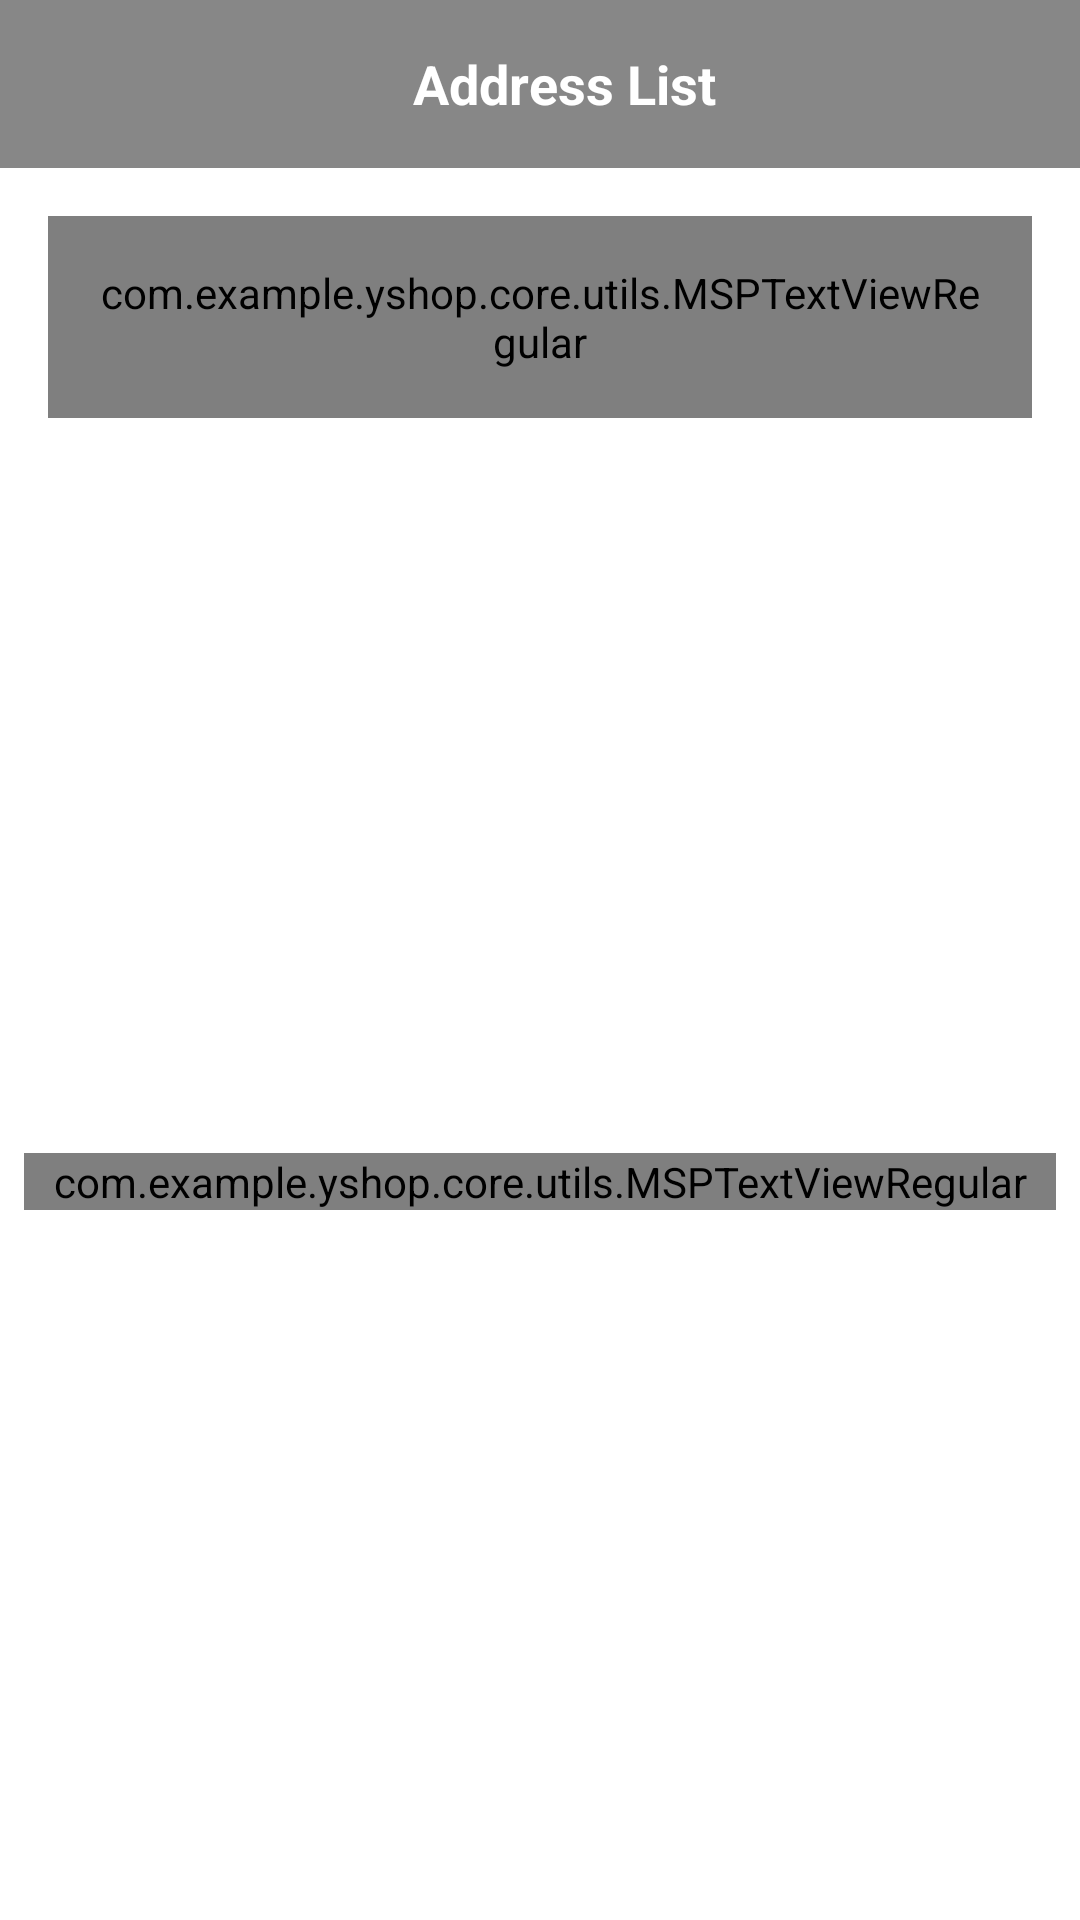

Reconstruct the res/layout file that produces this screen, plus the resources it refers to.
<!-- AndroidManifest.xml: application theme AppTheme -->
<!-- res/layout/fragment_address_list.xml -->
<?xml version="1.0" encoding="utf-8"?>
<layout xmlns:android="http://schemas.android.com/apk/res/android"
    xmlns:tools="http://schemas.android.com/tools"
    xmlns:app="http://schemas.android.com/apk/res-auto">

    <data>
        <variable
            name="addressListVarModel"
            type="com.example.yshop.feature.addresslistfragment.domain.viewmodel.AddressListViewModel" />
    </data>

    <ScrollView
        android:layout_width="match_parent"
        android:layout_height="match_parent"
        tools:context=".addresslistfragment.AddressListFragment"
        android:fillViewport="true">

        <androidx.constraintlayout.widget.ConstraintLayout
            android:layout_width="match_parent"
            android:layout_height="match_parent">

            <androidx.appcompat.widget.Toolbar
                android:id="@+id/toolbar_address_list_fragment"
                android:layout_width="match_parent"
                android:layout_height="?attr/actionBarSize"
                android:background="@drawable/app_gradinet_color_background"
                app:layout_constraintEnd_toEndOf="parent"
                app:layout_constraintStart_toStartOf="parent"
                app:layout_constraintTop_toTopOf="parent">

                <TextView
                    android:id="@+id/tv_title"
                    android:layout_width="match_parent"
                    android:layout_height="match_parent"
                    android:gravity="center"
                    android:paddingStart="@dimen/toolbar_title_paddingStart"
                    android:paddingEnd="0dp"
                    android:text="@string/title_address_list"
                    android:textColor="@color/colorWhite"
                    android:textSize="@dimen/toolbar_title_text_size"
                    android:textStyle="bold" />

            </androidx.appcompat.widget.Toolbar>

            <com.example.yshop.core.utils.MSPTextViewRegular
                android:id="@+id/tv_add_address"
                android:layout_width="match_parent"
                android:layout_height="wrap_content"
                android:layout_margin="@dimen/btn_add_address_margin"
                android:background="@drawable/item_primary_color_border_background"
                android:foreground="?attr/selectableItemBackground"
                android:gravity="center"
                android:padding="@dimen/btn_add_address_padding"
                android:text="@string/lbL_add_address"
                android:textColor="@color/colorPrimary"
                android:textSize="@dimen/add_address_textSize"
                app:layout_constraintEnd_toEndOf="parent"
                app:layout_constraintStart_toStartOf="parent"
                app:layout_constraintTop_toBottomOf="@id/toolbar_address_list_fragment" />

            <androidx.recyclerview.widget.RecyclerView
                android:id="@+id/rv_address_list"
                android:layout_width="0dp"
                android:layout_height="0dp"
                android:layout_marginTop="@dimen/rv_address_list_marginTop"
                android:visibility="gone"
                app:layoutManager="androidx.recyclerview.widget.LinearLayoutManager"
                app:layout_constraintBottom_toBottomOf="parent"
                app:layout_constraintEnd_toEndOf="parent"
                app:layout_constraintStart_toStartOf="parent"
                app:layout_constraintTop_toBottomOf="@id/tv_add_address" />

            <com.example.yshop.core.utils.MSPTextViewRegular
                android:id="@+id/tv_no_address_found"
                android:layout_width="match_parent"
                android:layout_height="wrap_content"
                android:layout_marginStart="8dp"
                android:layout_marginTop="8dp"
                android:layout_marginEnd="8dp"
                android:text="@string/no_address_found"
                android:textAlignment="center"
                android:textColor="@color/colorSecondaryText"
                android:textSize="@dimen/no_data_found_textSize"
                app:layout_constraintBottom_toBottomOf="parent"
                app:layout_constraintEnd_toEndOf="parent"
                app:layout_constraintStart_toStartOf="parent"
                app:layout_constraintTop_toBottomOf="@id/tv_add_address" />

        </androidx.constraintlayout.widget.ConstraintLayout>
    </ScrollView>
</layout>
<!-- resources referenced by this layout -->
<resources>
  <color name="colorPrimary">#878787</color>
  <color name="colorSecondaryText">#989898</color>
  <color name="colorWhite">#FFFFFFFF</color>
  <dimen name="add_address_textSize">18sp</dimen>
  <dimen name="btn_add_address_margin">16dp</dimen>
  <dimen name="btn_add_address_padding">16dp</dimen>
  <dimen name="no_data_found_textSize">20sp</dimen>
  <dimen name="rv_address_list_marginTop">16dp</dimen>
  <dimen name="toolbar_title_paddingStart">0dp</dimen>
  <dimen name="toolbar_title_text_size">18sp</dimen>
  <!-- drawable app_gradinet_color_background (drawable) -->
  <?xml version="1.0" encoding="utf-8"?>
  <shape xmlns:android="http://schemas.android.com/apk/res/android"
      android:shape="rectangle">
  
      <gradient
          android:angle="360"
          android:endColor="@color/colorThemeBlue"
          android:startColor="@color/colorThemeDark"
          android:type="linear"/>
  </shape>
  <string name="lbL_add_address">Add Address</string>
  <string name="no_address_found">No Address Found!</string>
  <string name="title_address_list">Address List</string>
  <style name="AppTheme" parent="Theme.MaterialComponents.DayNight.DarkActionBar">
  
          
          <item name="colorPrimary">@color/colorPrimary</item>
          <item name="colorPrimaryDark">@color/colorPrimaryDark</item>
          <item name="colorAccent">@color/colorAccent</item>
  
      </style>
  <color name="colorThemeBlue">#878787</color>
  <color name="colorThemeDark">#878787</color>
  <color name="colorPrimaryDark">#878787</color>
  <color name="colorAccent">#878787</color>
</resources>
